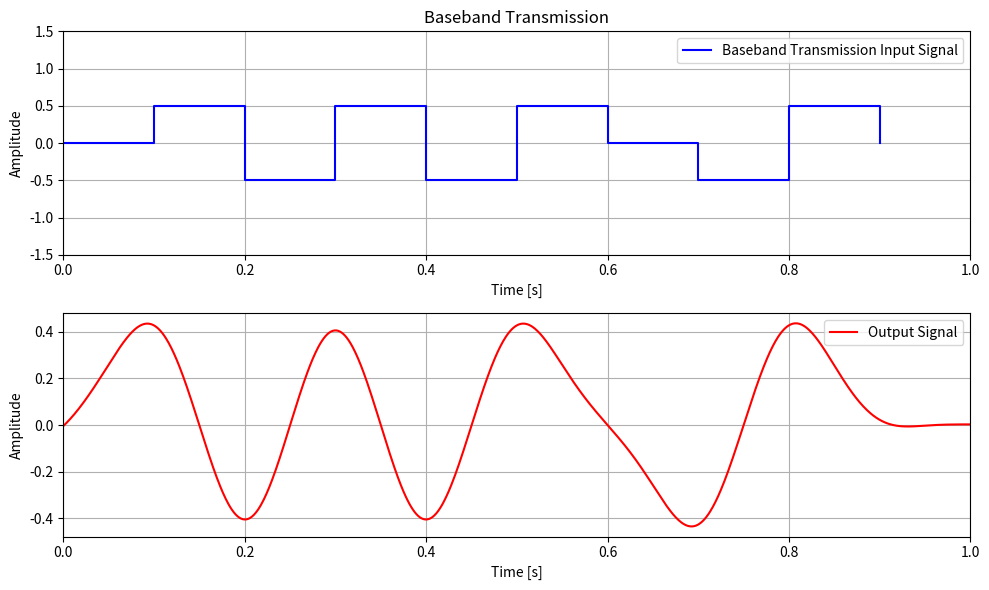

Python code for this plot:
# 3.1 Baseband Transmission
import numpy as np
import matplotlib.pyplot as plt
from scipy import signal

t = np.array([0, 0.1, 0.2, 0.3, 0.4, 0.5, 0.6, 0.7, 0.8, 0.9])

# Changed input signal values
input_signal = np.array([0, 0.5, -0.5, 0.5, -0.5, 0.5, 0, -0.5, 0.5, 0])

# Plot the hardcoded input signal
plt.figure(figsize=(10, 6))

# Input signal plot
plt.subplot(2, 1, 1)
plt.step(t, input_signal, where='post', label='Baseband Transmission Input Signal', color='b')
plt.title('Baseband Transmission')
plt.xlabel('Time [s]')
plt.ylabel('Amplitude')
plt.grid(True)
plt.ylim(-1.5, 1.5)
plt.xlim(0.0, 1.0)  # Set x-axis limits
plt.legend()

fs = 1000
f2 = 10
nyq = 0.5 * fs
low = f2 / nyq
b, a = signal.butter(4, low, btype='low')

t_interpolated = np.linspace(0, 1, fs, endpoint=False)
input_signal_interpolated = np.interp(t_interpolated, t, input_signal)

output_signal = signal.filtfilt(b, a, input_signal_interpolated)

plt.subplot(2, 1, 2)
plt.plot(t_interpolated, output_signal, label='Output Signal', color='r')
plt.xlabel('Time [s]')
plt.ylabel('Amplitude')
plt.grid(True)
plt.xlim(0.0, 1.0)  # Set x-axis limits
plt.legend()

plt.tight_layout()
plt.show()